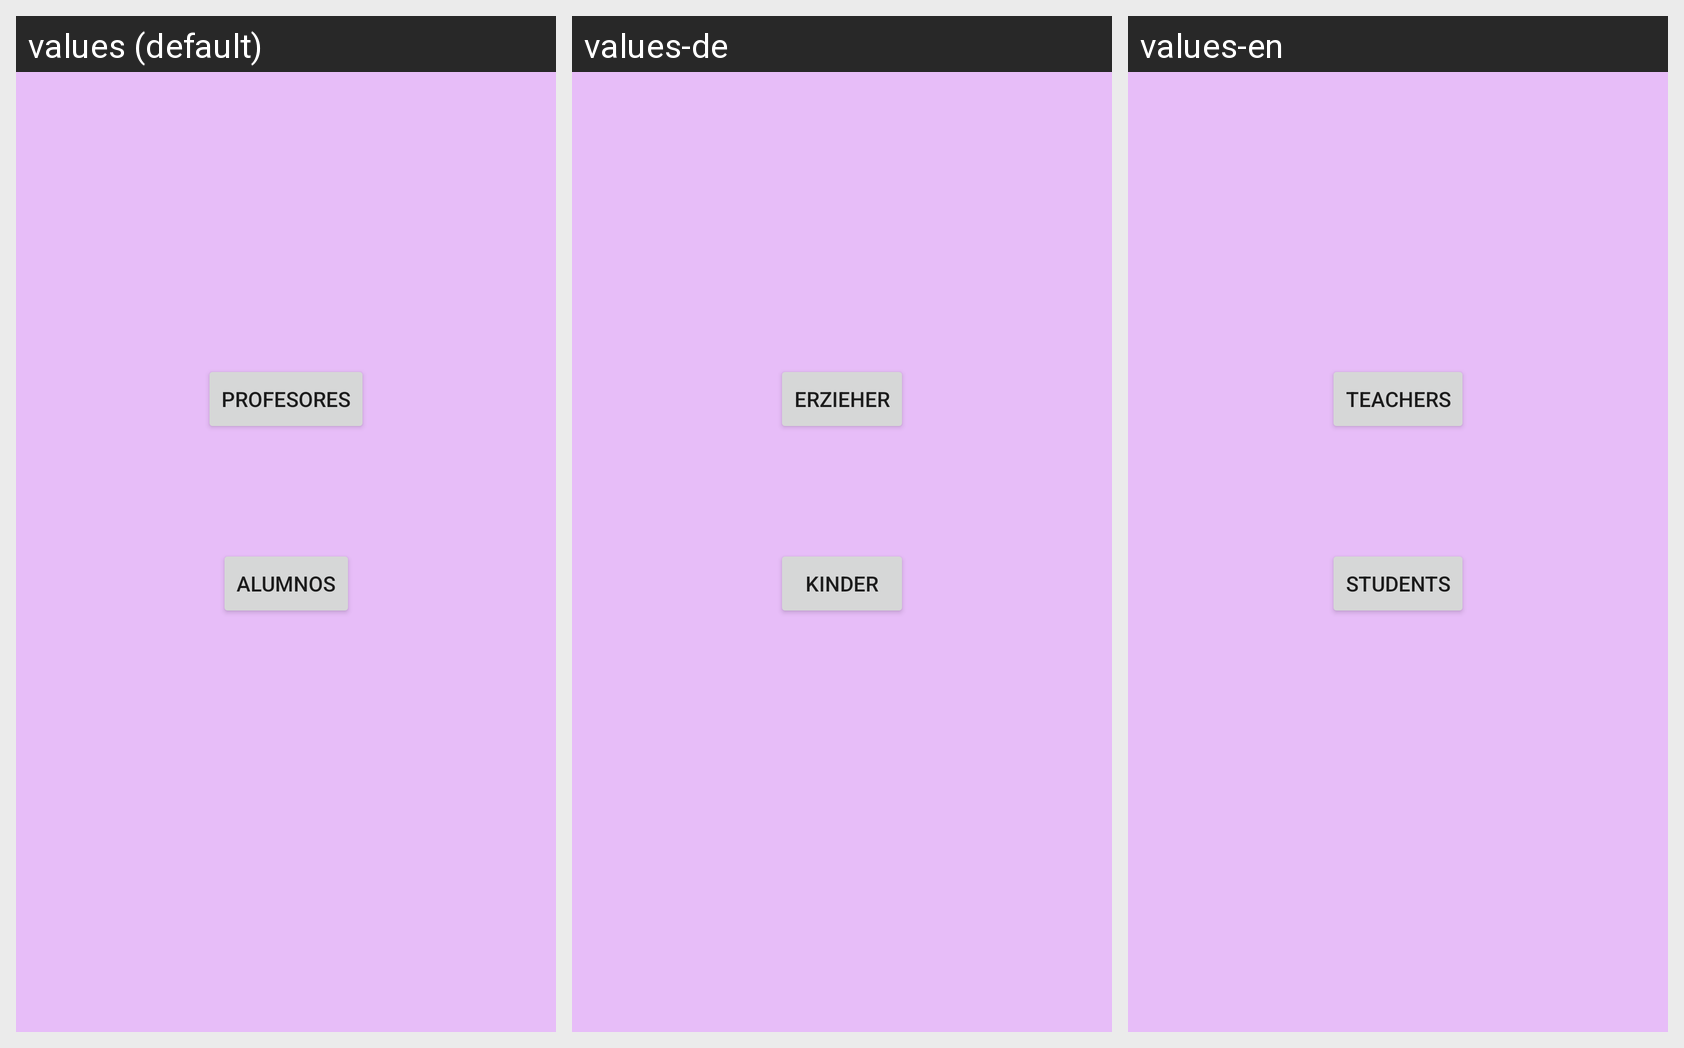

Locale-by-locale string values for the Android screen shown in this grid:
Android screen res/layout/activity_grupo.xml rendered under 3 locales, left to right: values (default), values-de, values-en. Device: Nexus 5 (rendered at 1080×1920; each locale shown at half size, 540×960, under a caption strip naming it); theme Theme.KitaAdmin.
Strings drawn on this screen, with the default value and each locale's value (text and hints the layout hard-codes, and strings that could not be matched under every locale, appear in the picture but are not listed):

profesores
  values: Profesores
  values-de: Erzieher
  values-en: Teachers

alumnos
  values: Alumnos
  values-de: Kinder
  values-en: Students
